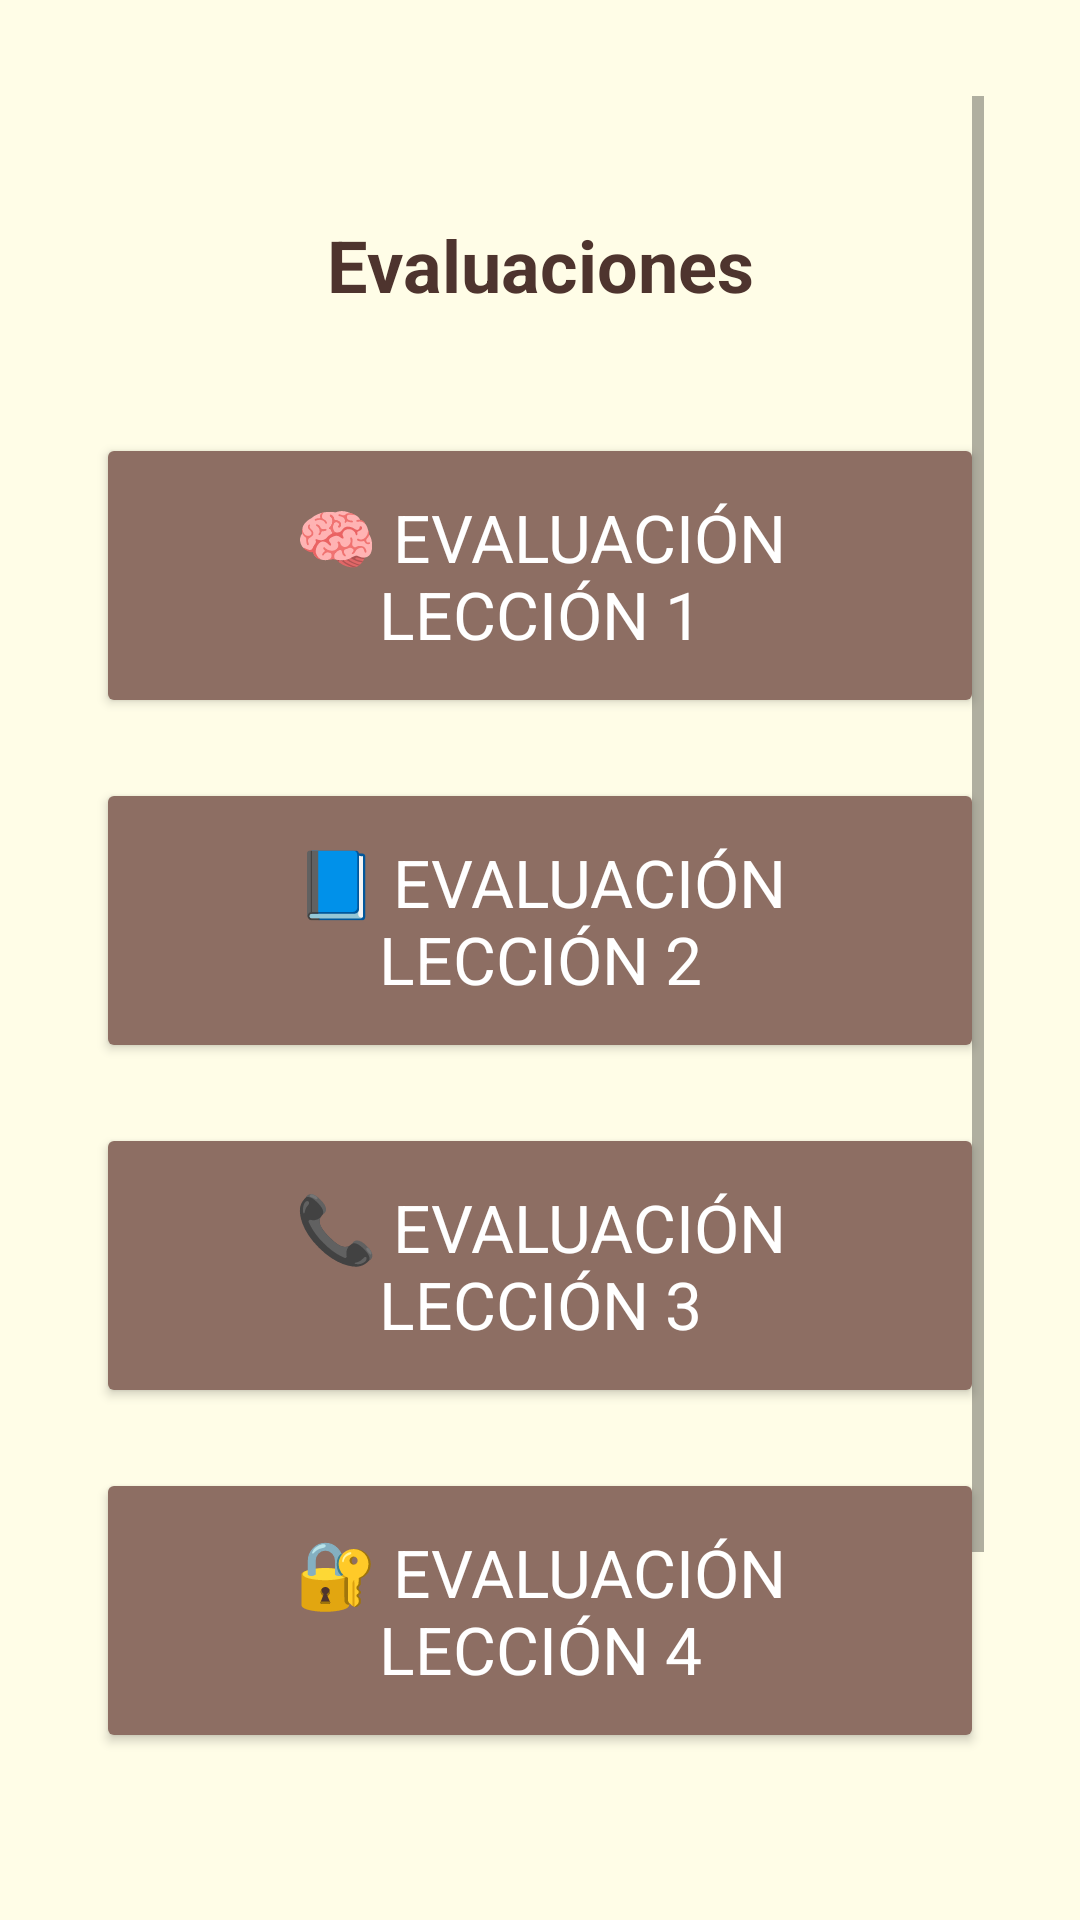

Android layout source for this screen:
<!-- AndroidManifest.xml: application theme Theme.ClonacionVoz -->
<!-- res/layout/activity_evaluacion.xml -->
<?xml version="1.0" encoding="utf-8"?>
<ScrollView xmlns:android="http://schemas.android.com/apk/res/android"
    android:layout_width="match_parent"
    android:layout_height="match_parent"
    android:padding="32dp"
    android:background="#FFFDE7"> 

    <LinearLayout
        android:orientation="vertical"
        android:layout_width="match_parent"
        android:layout_height="wrap_content"
        android:gravity="center_horizontal">

        
        <Space
            android:layout_width="match_parent"
            android:layout_height="40dp" />

        
        <TextView
            android:layout_width="match_parent"
            android:layout_height="wrap_content"
            android:text="Evaluaciones"
            android:textSize="24sp"
            android:textStyle="bold"
            android:textColor="#4E342E"
            android:gravity="center"
            android:layout_marginBottom="40dp" />

        
        <Button
            android:id="@+id/btnEvaluacion1"
            android:layout_width="match_parent"
            android:layout_height="wrap_content"
            android:text="🧠 Evaluación Lección 1"
            android:textSize="22sp"
            android:backgroundTint="#8D6E63"
            android:textColor="#FFFFFF"
            android:padding="20dp"
            android:layout_marginBottom="20dp" />

        
        <Button
            android:id="@+id/btnEvaluacion2"
            android:layout_width="match_parent"
            android:layout_height="wrap_content"
            android:text="📘 Evaluación Lección 2"
            android:textSize="22sp"
            android:backgroundTint="#8D6E63"
            android:textColor="#FFFFFF"
            android:padding="20dp"
            android:layout_marginBottom="20dp" />

        
        <Button
            android:id="@+id/btnEvaluacion3"
            android:layout_width="match_parent"
            android:layout_height="wrap_content"
            android:text="📞 Evaluación Lección 3"
            android:textSize="22sp"
            android:backgroundTint="#8D6E63"
            android:textColor="#FFFFFF"
            android:padding="20dp"
            android:layout_marginBottom="20dp" />

        
        <Button
            android:id="@+id/btnEvaluacion4"
            android:layout_width="match_parent"
            android:layout_height="wrap_content"
            android:text="🔐 Evaluación Lección 4"
            android:textSize="22sp"
            android:backgroundTint="#8D6E63"
            android:textColor="#FFFFFF"
            android:padding="20dp"
            android:layout_marginBottom="40dp" />

        
        <Button
            android:id="@+id/btnEvaluacion5"
            android:layout_width="match_parent"
            android:layout_height="wrap_content"
            android:text="🔐 Evaluación Lección 5"
            android:textSize="22sp"
            android:backgroundTint="#8D6E63"
            android:textColor="#FFFFFF"
            android:padding="20dp"
            android:layout_marginBottom="40dp" />


    </LinearLayout>
</ScrollView>
<!-- resources referenced by this layout -->
<resources>
  <style name="Theme.ClonacionVoz" parent="Theme.MaterialComponents.DayNight.NoActionBar">
          
          <item name="colorPrimary">#AED581</item>
          <item name="colorPrimaryDark">#9CCC65</item> 
  
          
          <item name="colorAccent">#FFCC80</item>
  
          
          <item name="android:windowBackground">#FFF8E1</item>
  
          
          <item name="android:textColorPrimary">#3E2723</item>
  
          
          <item name="android:fontFamily">sans-serif</item>
      </style>
</resources>
